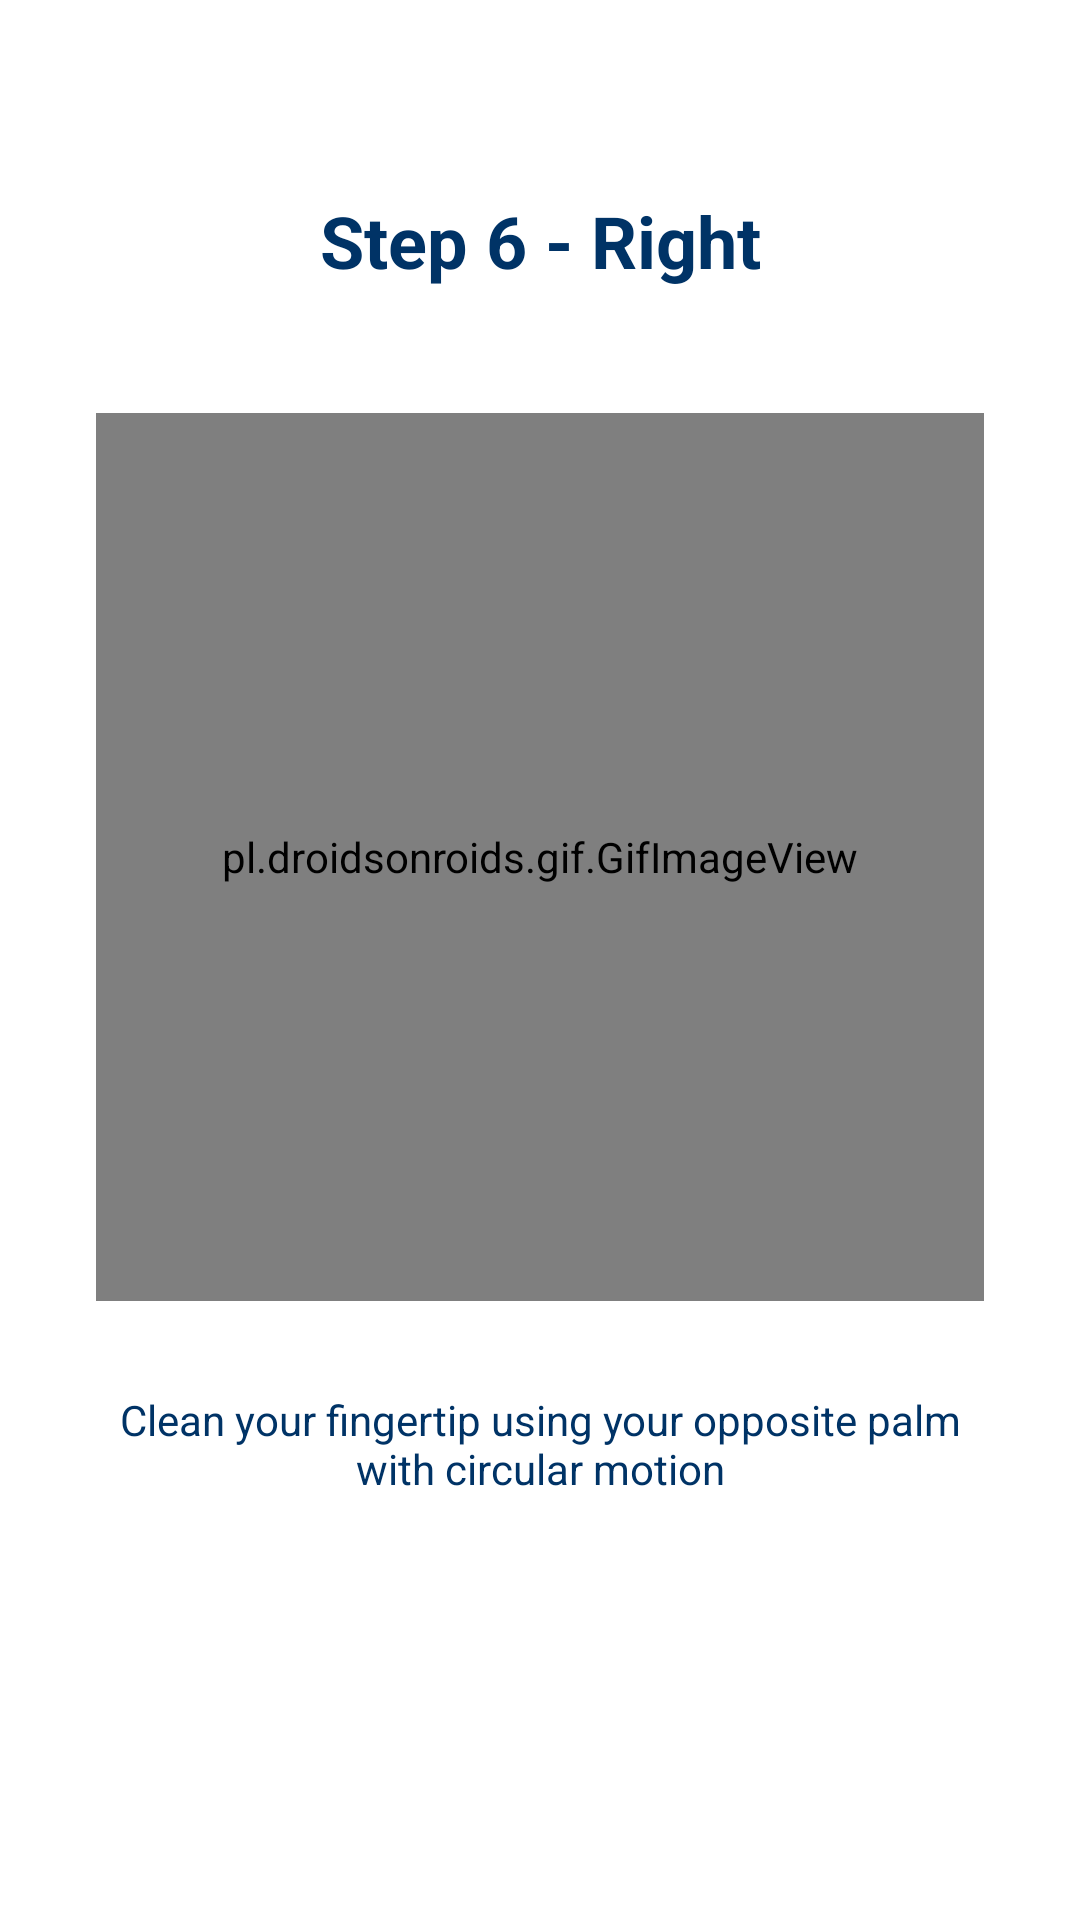

The Android layout XML behind this screen, and the referenced resources:
<!-- AndroidManifest.xml: application theme Theme.EduWash -->
<!-- res/layout/practice_slide10.xml -->
<?xml version="1.0" encoding="utf-8"?>
<androidx.constraintlayout.widget.ConstraintLayout
    xmlns:android="http://schemas.android.com/apk/res/android"
    xmlns:app="http://schemas.android.com/apk/res-auto"
    android:layout_width="match_parent"
    android:layout_height="match_parent">

    <TextView
        android:id="@+id/subTitleTv"
        android:layout_width="wrap_content"
        android:layout_height="wrap_content"
        android:layout_marginTop="64dp"
        android:layout_marginStart="32dp"
        android:layout_marginEnd="32dp"
        android:text="@string/step_6R"
        android:textAlignment="center"
        android:textAppearance="@style/TextAppearance.AppCompat.Headline"
        android:textColor="@color/colorBlueMidnight"
        android:textStyle="bold"
        app:layout_constraintEnd_toEndOf="parent"
        app:layout_constraintStart_toStartOf="parent"
        app:layout_constraintTop_toTopOf="parent" />

    <pl.droidsonroids.gif.GifImageView
        android:id="@+id/img3"
        android:layout_width="0dp"
        android:layout_height="0dp"
        android:layout_marginStart="32dp"
        android:layout_marginEnd="32dp"
        android:adjustViewBounds="true"
        app:layout_constraintBottom_toBottomOf="parent"
        app:layout_constraintDimensionRatio="1:1"
        app:layout_constraintEnd_toEndOf="parent"
        app:layout_constraintStart_toStartOf="parent"
        app:layout_constraintTop_toTopOf="parent"
        app:layout_constraintVertical_bias="0.4"
        android:src="@drawable/step6_right"/>

    <TextView
        android:id="@+id/caption"
        android:layout_width="0dp"
        android:layout_height="wrap_content"
        android:layout_marginTop="30dp"
        android:gravity="center"
        android:text="@string/caption6"
        android:textAppearance="@style/TextAppearance.AppCompat.Body1"
        android:textColor="@color/colorBlueMidnight"
        app:layout_constraintEnd_toEndOf="@+id/img3"
        app:layout_constraintStart_toStartOf="@+id/img3"
        app:layout_constraintTop_toBottomOf="@+id/img3" />

</androidx.constraintlayout.widget.ConstraintLayout>
<!-- resources referenced by this layout -->
<resources>
  <color name="colorBlueMidnight">#003366</color>
  <string name="caption6">Clean your fingertip using your opposite palm with circular motion</string>
  <string name="step_6R">Step 6 - Right</string>
  <style name="Theme.EduWash" parent="Theme.MaterialComponents.DayNight.DarkActionBar">
          
          <item name="colorPrimary">#84C1D3</item>
          <item name="colorPrimaryVariant">#3F97B1</item>
          <item name="colorOnPrimary">@color/white</item>
          
          <item name="colorSecondary">@color/teal_200</item>
          <item name="colorSecondaryVariant">@color/teal_700</item>
          <item name="colorOnSecondary">@color/black</item>
          
          <item name="android:statusBarColor" tools:targetApi="l">?attr/colorPrimaryVariant</item>
          
      </style>
  <color name="white">#FFFFFFFF</color>
  <color name="teal_200">#FF03DAC5</color>
  <color name="teal_700">#FF018786</color>
  <color name="black">#FF000000</color>
</resources>
